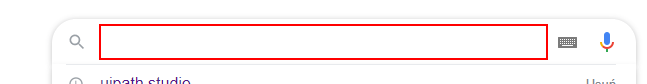
Task: Gets the current time in Bucharest and displays it.
Workflow: GetTime

Step 1: type "current time in bucharest" into the text box 'q'

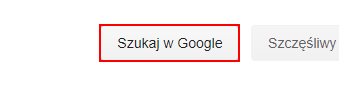
Step 2: click on the text box 'btnK'

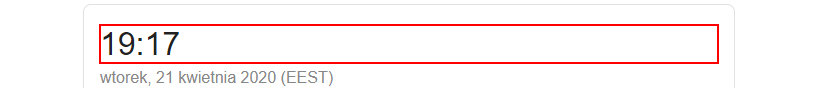
Step 3: get-text from the element '*:??'

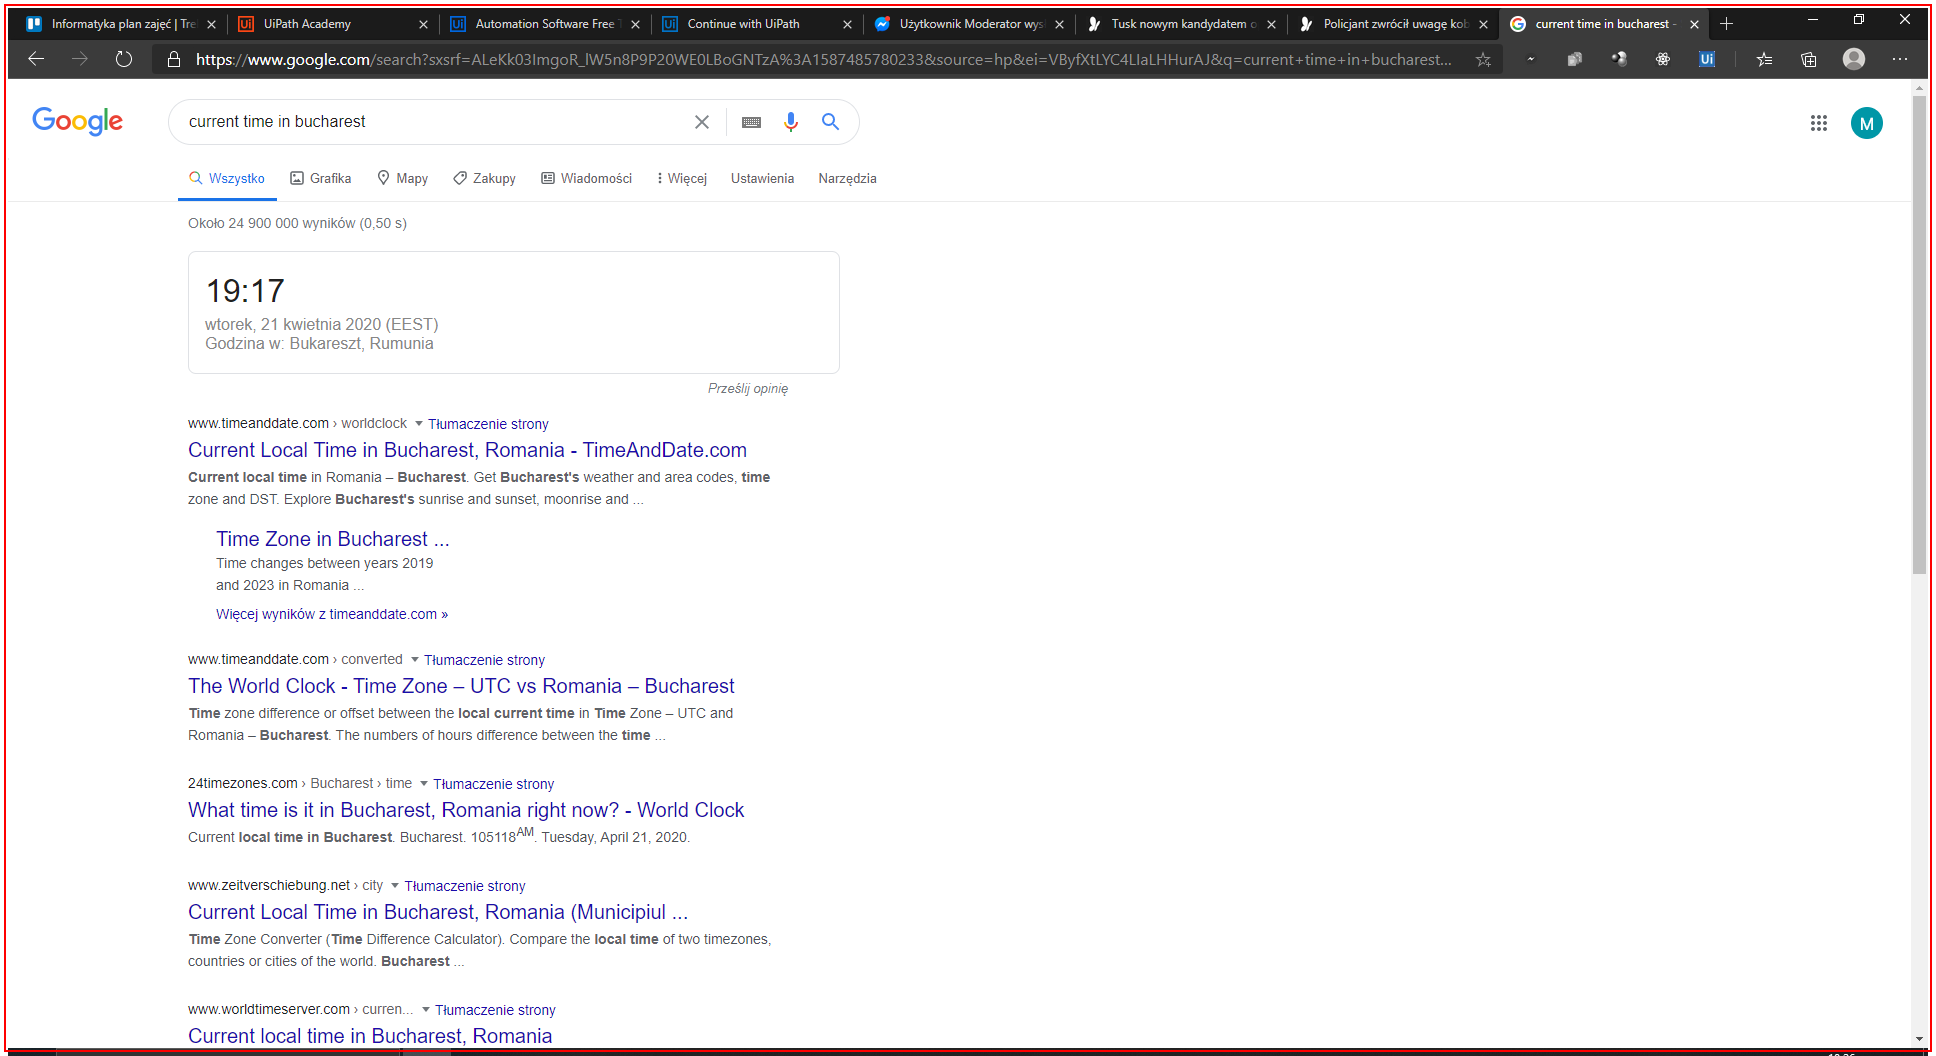
Step 4: Close Application 'msedge.exe current'